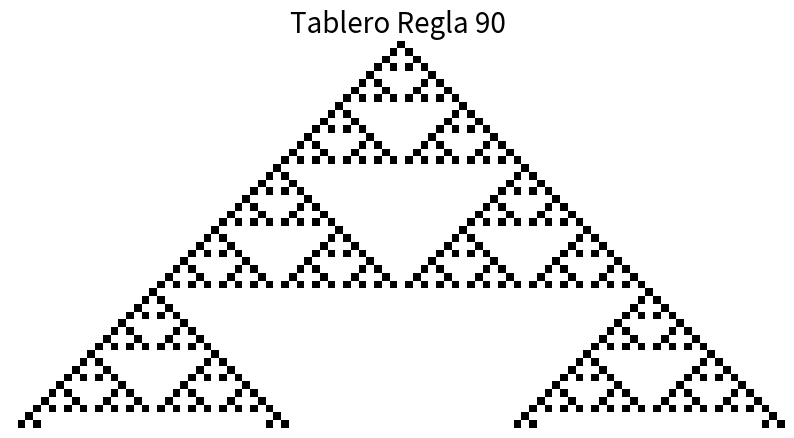

The script that saved this image:
import numpy as np
import matplotlib.pyplot as plt
from tqdm import tqdm
tablero_tamanio = 50 #DEfinimos el tamaño del tablero
tablero = [] #tablero es una lista vacia de tablero_tamanio²
for i in range(tablero_tamanio):
    row = [] #Row es una lista vacia
    for j in range(tablero_tamanio*2):
        row.append(0) #Agregamos un cero a la lista row
    tablero.append(row) #Agregamos la lista row a la lista tablero
tablero[0][len(tablero[0]) // 2] = 1
tablero_np = np.array(tablero) #Convertimos la lista tablero en un array de numpy
#Listo arranquemos con el juego
for i, fila in tqdm(enumerate(tablero), total=len(tablero), desc="Calculando..."): #Iteramos sobre las filas del tablero
    if i > 0:
        for j, celda in enumerate(fila):
            if j == 0: #Si estamos en la primera columna asumimos que la celda de la izquierda es 0
                izq = 0
                cen = tablero[i-1][j]
                der = tablero[i-1][j+1]
            elif j == len(fila)-1: #Si estamos en la ultima columna asumimos que la celda de la derecha es 0
                der = 0
                cen = tablero[i-1][j]
                izq = tablero[i-1][j-1]
            else: # Si no estamos en los extremos, tomamos los valores de las celdas de la fila anterior
                izq = tablero[i-1][j-1]
                cen = tablero[i-1][j]
                der = tablero[i-1][j+1]
            #Ahora vamos a definir la regla 90, ya tenemos centro izquierda y derecha, apliquemos la regla
            #000->0, 001->1, 010->0, 011->1, 100->1, 101->0, 110->1, 111->0

            #000->0
            if izq == 0 and cen == 0 and der == 0:
                tablero[i][j] = 0 # En caso de querer aplicar otra regla, cambiar el 0 por el valor deseado
            #001->1
            if izq == 0 and cen == 0 and der == 1:
                tablero[i][j] = 1 # En caso de querer aplicar otra regla, cambiar el 0 por el valor deseado
            #010->0
            if izq == 0 and cen == 1 and der == 0:
                tablero[i][j] = 0 # En caso de querer aplicar otra regla, cambiar el 0 por el valor deseado
            #011->1
            if izq == 0 and cen == 1 and der == 1:
                tablero[i][j] = 1 # En caso de querer aplicar otra regla, cambiar el 0 por el valor deseado
            #100->1
            if izq == 1 and cen == 0 and der == 0:
                tablero[i][j] = 1 # En caso de querer aplicar otra regla, cambiar el 0 por el valor deseado
            #101->0
            if izq == 1 and cen == 0 and der == 1:
                tablero[i][j] = 0 # En caso de querer aplicar otra regla, cambiar el 0 por el valor deseado
            #110->1
            if izq == 1 and cen == 1 and der == 0:
                tablero[i][j] = 1 # En caso de querer aplicar otra regla, cambiar el 0 por el valor deseado
            #111->0
            if izq == 1 and cen == 1 and der == 1:
                tablero[i][j] = 0 # En caso de querer aplicar otra regla, cambiar el 0 por el valor deseado
print('-'*50) #Imprimimos una linea para separar
tablero_np = np.array(tablero) #Convertimos la lista tablero en un array de numpy

plt.figure(figsize=(10,10))
plt.imshow(tablero_np, cmap='gray_r')
plt.title("Tablero Regla 90", fontsize=20)
plt.axis('off')  # Ocultar ejes
plt.show()
